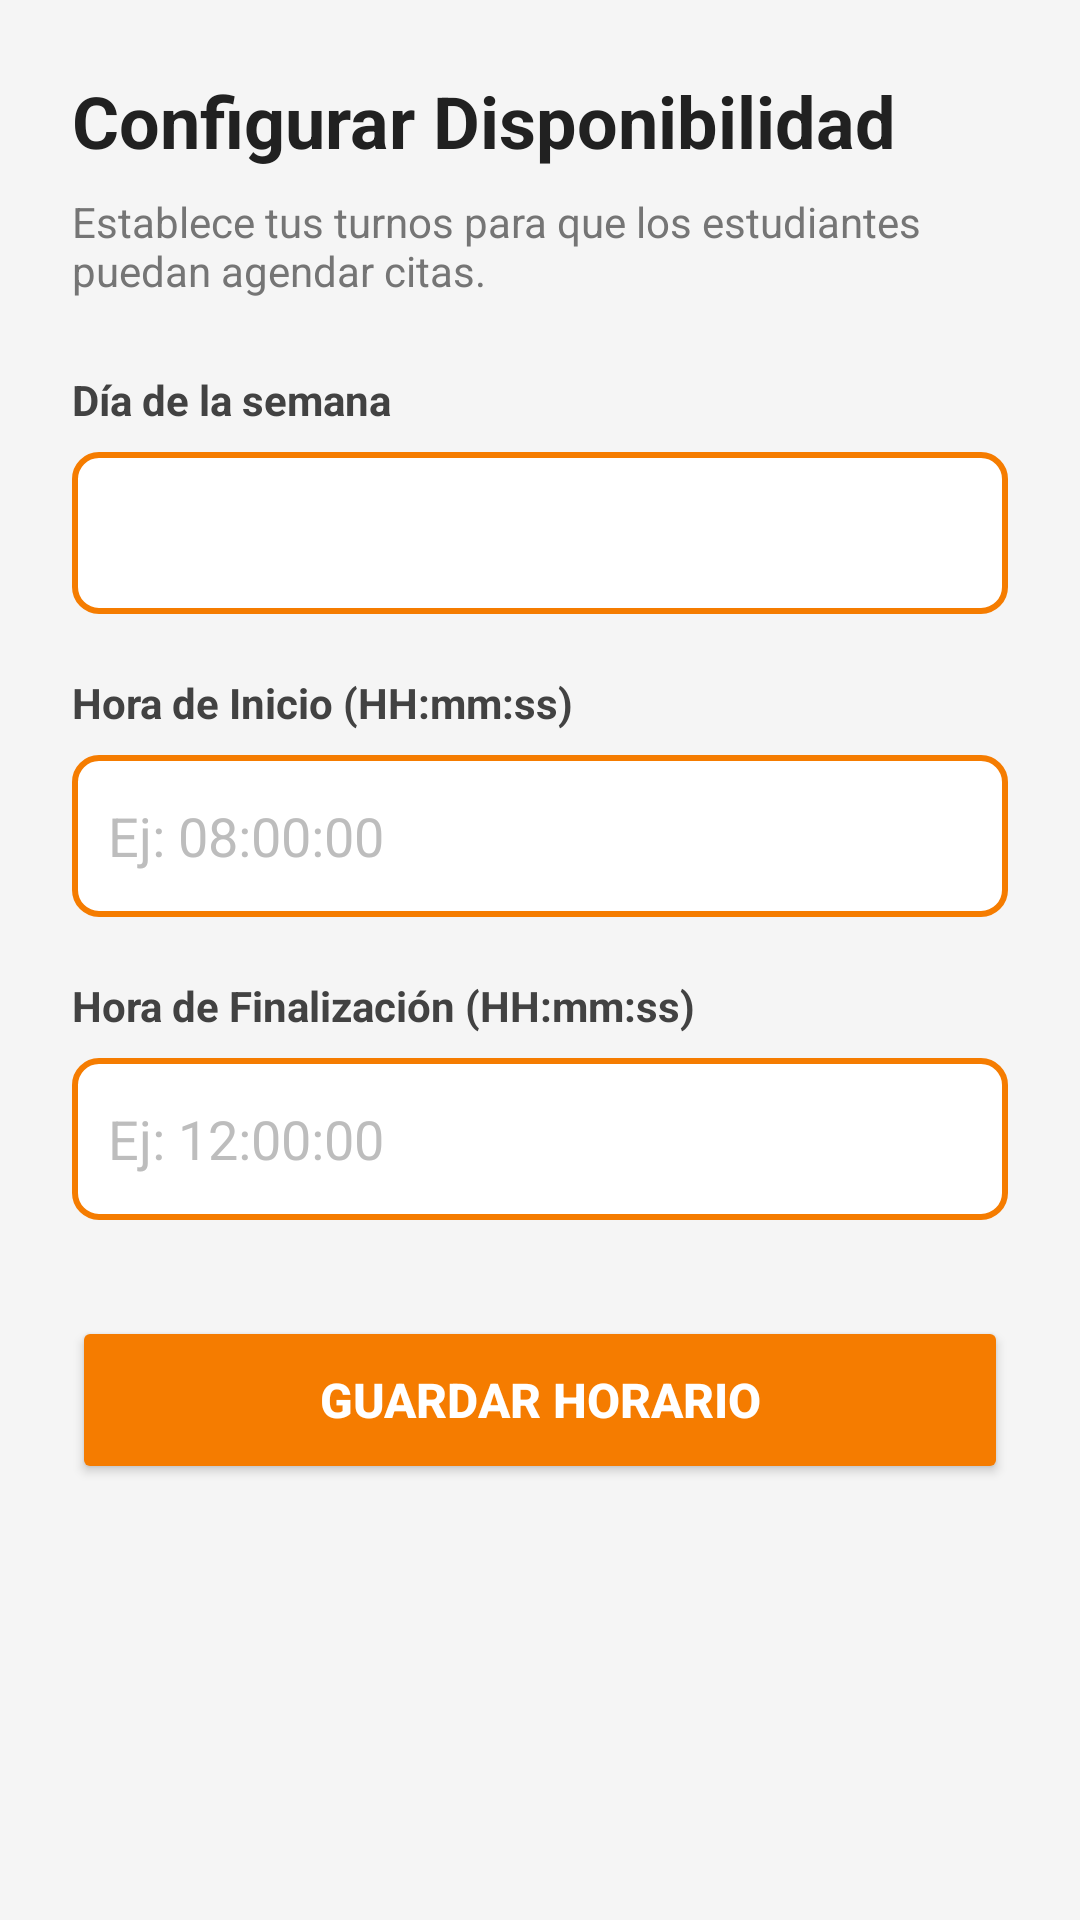

Android layout source for this screen:
<!-- AndroidManifest.xml: application theme Theme.AppCompat.Light.NoActionBar -->
<!-- res/layout/fragment_mis_horarios.xml -->
<?xml version="1.0" encoding="utf-8"?>
<ScrollView xmlns:android="http://schemas.android.com/apk/res/android"
    android:layout_width="match_parent"
    android:layout_height="match_parent"
    android:fillViewport="true"
    android:background="#F5F5F5">

    <LinearLayout
        android:layout_width="match_parent"
        android:layout_height="wrap_content"
        android:orientation="vertical"
        android:padding="24dp">

        <TextView
            android:layout_width="match_parent"
            android:layout_height="wrap_content"
            android:text="Configurar Disponibilidad"
            android:textSize="24sp"
            android:textStyle="bold"
            android:textColor="#212121"
            android:layout_marginBottom="8dp" />

        <TextView
            android:layout_width="match_parent"
            android:layout_height="wrap_content"
            android:text="Establece tus turnos para que los estudiantes puedan agendar citas."
            android:textSize="14sp"
            android:textColor="#757575"
            android:layout_marginBottom="24dp" />

        <TextView
            android:layout_width="match_parent"
            android:layout_height="wrap_content"
            android:text="Día de la semana"
            android:textStyle="bold"
            android:textColor="#424242"
            android:layout_marginBottom="8dp" />

        <Spinner
            android:id="@+id/spinnerDia"
            android:layout_width="match_parent"
            android:layout_height="54dp"
            android:background="@drawable/custom_input_border"
            android:layout_marginBottom="20dp"
            android:padding="8dp" />

        <TextView
            android:layout_width="match_parent"
            android:layout_height="wrap_content"
            android:text="Hora de Inicio (HH:mm:ss)"
            android:textStyle="bold"
            android:textColor="#424242"
            android:layout_marginBottom="8dp" />

        <EditText
            android:id="@+id/etHoraInicio"
            android:layout_width="match_parent"
            android:layout_height="54dp"
            android:background="@drawable/custom_input_border"
            android:hint="Ej: 08:00:00"
            android:inputType="time"
            android:padding="12dp"
            android:textColor="#212121"
            android:textColorHint="#BDBDBD"
            android:layout_marginBottom="20dp" />

        <TextView
            android:layout_width="match_parent"
            android:layout_height="wrap_content"
            android:text="Hora de Finalización (HH:mm:ss)"
            android:textStyle="bold"
            android:textColor="#424242"
            android:layout_marginBottom="8dp" />

        <EditText
            android:id="@+id/etHoraFin"
            android:layout_width="match_parent"
            android:layout_height="54dp"
            android:background="@drawable/custom_input_border"
            android:hint="Ej: 12:00:00"
            android:inputType="time"
            android:padding="12dp"
            android:textColor="#212121"
            android:textColorHint="#BDBDBD"
            android:layout_marginBottom="32dp" />

        <Button
            android:id="@+id/btnGuardarHorario"
            android:layout_width="match_parent"
            android:layout_height="56dp"
            android:text="GUARDAR HORARIO"
            android:textSize="16sp"
            android:textStyle="bold"
            android:textColor="#FFFFFF"
            android:backgroundTint="#F57C00"
            android:elevation="4dp" />

    </LinearLayout>
</ScrollView>
<!-- resources referenced by this layout -->
<resources>
  <!-- drawable custom_input_border (drawable) -->
  <?xml version="1.0" encoding="utf-8"?>
  <shape xmlns:android="http://schemas.android.com/apk/res/android">
      <solid android:color="#FFFFFF" /> <stroke
      android:width="2dp"
      android:color="#F57C00" /> <corners android:radius="8dp" /> </shape>
</resources>
